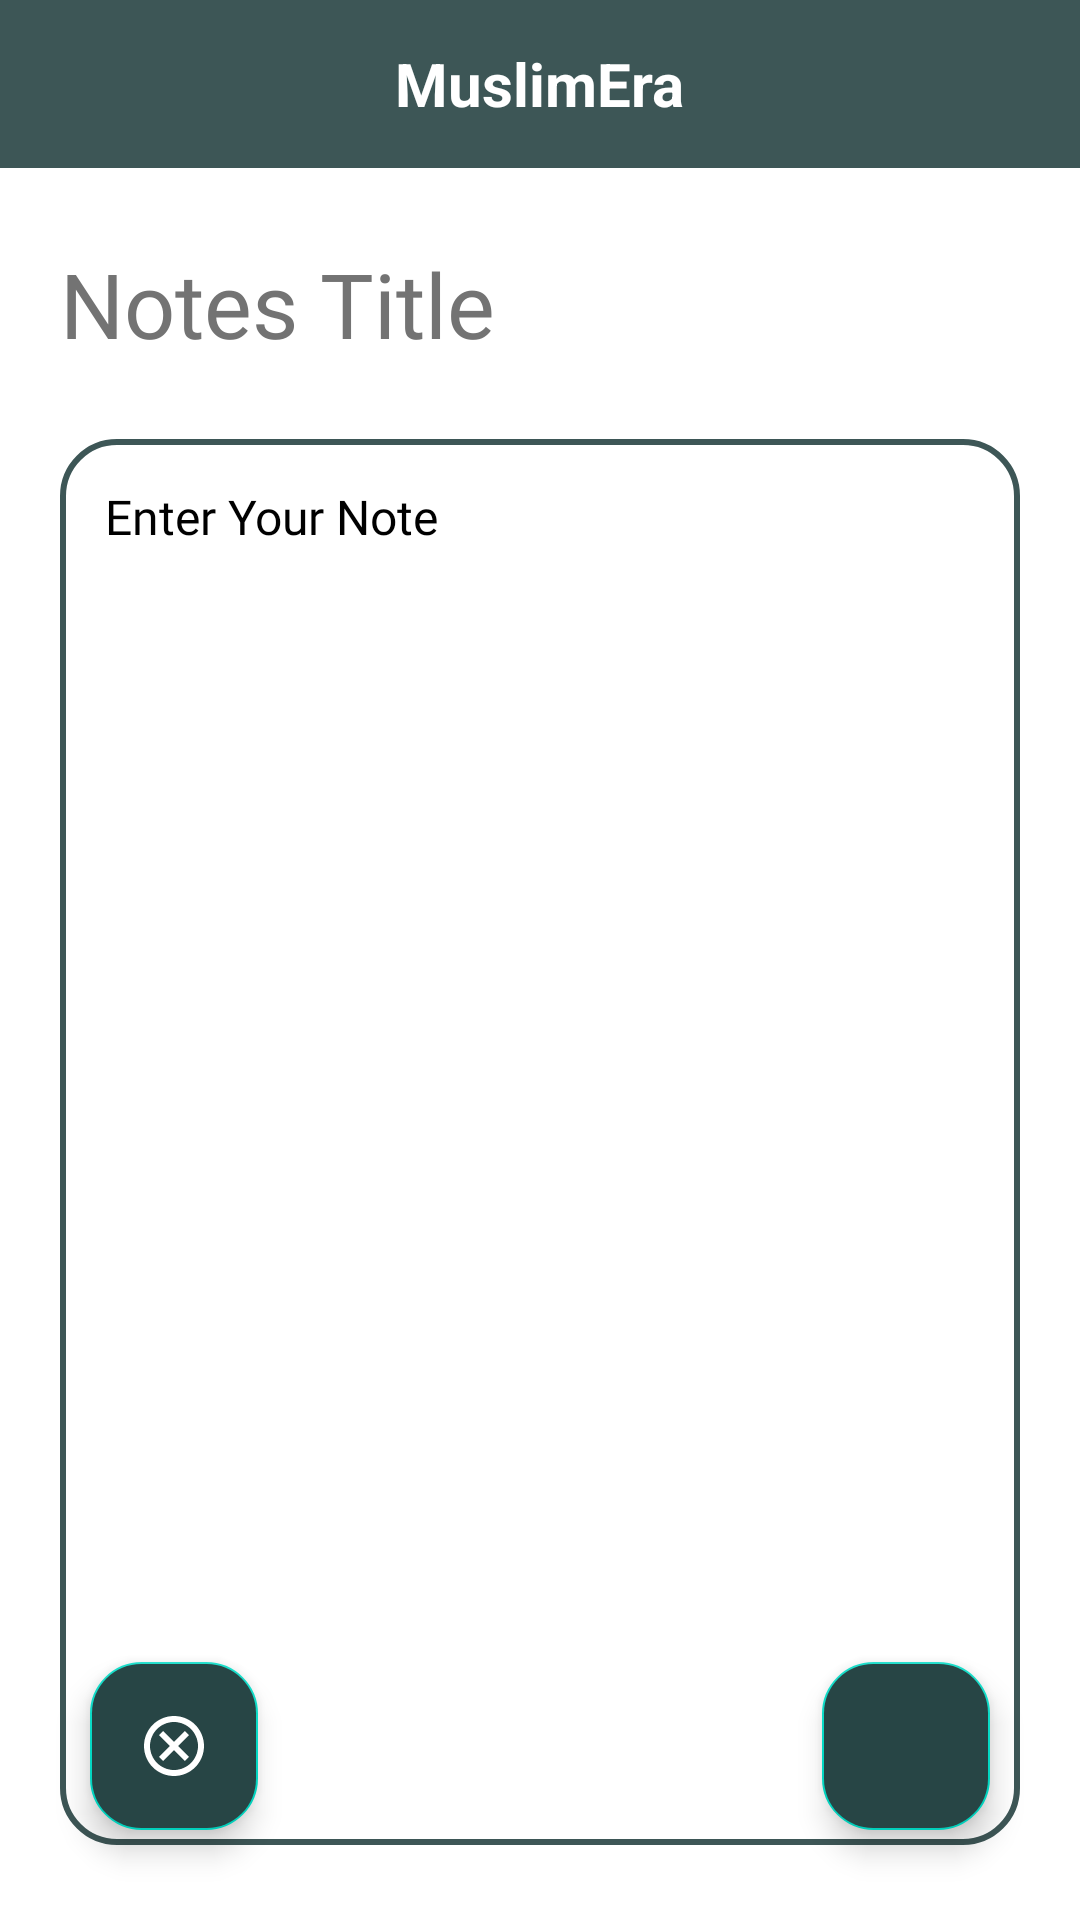

Here is an Android app screen rendered from its layout file. Give the layout XML and the strings, colors and styles it references.
<!-- AndroidManifest.xml: application theme Theme.MuslimeEra -->
<!-- res/layout/activity_aenote_page.xml -->
<?xml version="1.0" encoding="utf-8"?>
<androidx.constraintlayout.widget.ConstraintLayout xmlns:android="http://schemas.android.com/apk/res/android"
    xmlns:app="http://schemas.android.com/apk/res-auto"
    xmlns:tools="http://schemas.android.com/tools"
    android:layout_width="match_parent"
    android:layout_height="match_parent"
    tools:context=".ui.aenote.AENotePage">

    <androidx.appcompat.widget.Toolbar
        android:id="@+id/toolbarCustome"
        android:layout_width="match_parent"
        android:layout_height="wrap_content"
        android:background="@color/costume_color_primary"
        app:layout_constraintTop_toTopOf="parent">

        <TextView
            android:layout_width="wrap_content"
            android:layout_height="wrap_content"
            android:layout_gravity="center"
            android:text="MuslimEra"
            android:textColor="@color/white"
            android:textSize="20sp"
            android:textStyle="bold" />
    </androidx.appcompat.widget.Toolbar>

    <EditText
        android:id="@+id/edtNotesTitle"
        android:layout_width="match_parent"
        android:layout_height="wrap_content"
        android:layout_marginHorizontal="20dp"
        android:layout_marginTop="25dp"
        android:background="@android:color/transparent"
        android:fontFamily="@font/sfpro_bold"
        android:hint="Notes Title"
        android:importantForAutofill="no"
        android:textColor="@color/black"
        android:textColorHint="#737373"
        android:textSize="30sp"
        app:layout_constraintTop_toBottomOf="@id/toolbarCustome" />

    <EditText
        android:id="@+id/edtNotesDescription"
        android:layout_width="match_parent"
        android:layout_height="0dp"
        android:layout_marginHorizontal="20dp"
        android:layout_marginTop="25dp"
        android:layout_marginBottom="25dp"
        android:background="@drawable/background_notes"
        android:fontFamily="@font/sfpro_bold"
        android:gravity="start|top"
        android:hint="Enter Your Note"
        android:importantForAutofill="no"
        android:inputType="textMultiLine|textNoSuggestions|text"
        android:padding="15dp"
        android:singleLine="false"
        android:textColor="@color/black"
        android:textColorHint="@color/black"
        android:textSize="16sp"
        app:layout_constraintBottom_toBottomOf="parent"
        app:layout_constraintTop_toBottomOf="@id/edtNotesTitle"
        tools:layout_editor_absoluteX="20dp" />

    <com.google.android.material.floatingactionbutton.FloatingActionButton
        android:id="@+id/btnAddUpdate"
        android:layout_width="wrap_content"
        android:layout_height="wrap_content"
        android:layout_marginEnd="30dp"
        android:layout_marginBottom="30dp"
        android:backgroundTint="@color/costume_color_floating_btn"
        android:src="@drawable/ic_check"
        app:layout_constraintBottom_toBottomOf="parent"
        app:layout_constraintEnd_toEndOf="parent"
        app:tint="@color/white" />

    <com.google.android.material.floatingactionbutton.FloatingActionButton
        android:id="@+id/btnCancel"
        android:layout_width="wrap_content"
        android:layout_height="wrap_content"
        android:layout_marginStart="30dp"
        android:layout_marginBottom="30dp"
        android:backgroundTint="@color/costume_color_floating_btn"
        android:src="@drawable/ic_outline_cancel_24"
        app:layout_constraintBottom_toBottomOf="parent"
        app:layout_constraintStart_toStartOf="parent"
        app:tint="@color/white" />

</androidx.constraintlayout.widget.ConstraintLayout>
<!-- resources referenced by this layout -->
<resources>
  <color name="black">#FF000000</color>
  <color name="costume_color_floating_btn">#274545</color>
  <color name="costume_color_primary">#3D5656</color>
  <color name="white">#FFFFFFFF</color>
  <!-- drawable background_notes (drawable) -->
  <?xml version="1.0" encoding="utf-8"?>
  <shape xmlns:android="http://schemas.android.com/apk/res/android"
      android:shape="rectangle">
  
      <solid android:color="@android:color/transparent" />
  
      <stroke
          android:width="2dp"
          android:color="@color/costume_color_primary" />
  
      <corners android:radius="18dp" />
  
  </shape>
  <!-- drawable ic_outline_cancel_24 (drawable) -->
  <vector xmlns:android="http://schemas.android.com/apk/res/android"
      android:width="24dp"
      android:height="24dp"
      android:tint="?attr/colorControlNormal"
      android:viewportWidth="24"
      android:viewportHeight="24">
    <path
        android:fillColor="@android:color/white"
        android:pathData="M12,2C6.47,2 2,6.47 2,12s4.47,10 10,10 10,-4.47 10,-10S17.53,2 12,2zM12,20c-4.41,0 -8,-3.59 -8,-8s3.59,-8 8,-8 8,3.59 8,8 -3.59,8 -8,8zM15.59,7L12,10.59 8.41,7 7,8.41 10.59,12 7,15.59 8.41,17 12,13.41 15.59,17 17,15.59 13.41,12 17,8.41z"/>
  </vector>
  <style name="Theme.MuslimeEra" parent="Theme.MaterialComponents.DayNight.DarkActionBar">
          
          <item name="colorPrimary">@color/purple_500</item>
          <item name="colorPrimaryVariant">@color/costume_color_primary</item>
          <item name="colorOnPrimary">@color/white</item>
          
          <item name="colorSecondary">@color/teal_200</item>
          <item name="colorSecondaryVariant">@color/teal_700</item>
          <item name="colorOnSecondary">@color/black</item>
          
          <item name="android:statusBarColor" tools:targetApi="l">?attr/colorPrimaryVariant</item>
          
          <item name="floatingActionButtonStyle">@style/FabRectangleRadius</item>
      </style>
  <color name="purple_500">#FF6200EE</color>
  <color name="teal_200">#FF03DAC5</color>
  <color name="teal_700">#FF018786</color>
  <style name="FabRectangleRadius" parent="FabStyle">
          <item name="cornerSize">30%</item>
      </style>
  <style name="FabStyle" parent="Widget.Design.FloatingActionButton">
          <item name="shapeAppearanceOverlay">@style/FabRectangleRadius</item>
      </style>
</resources>
